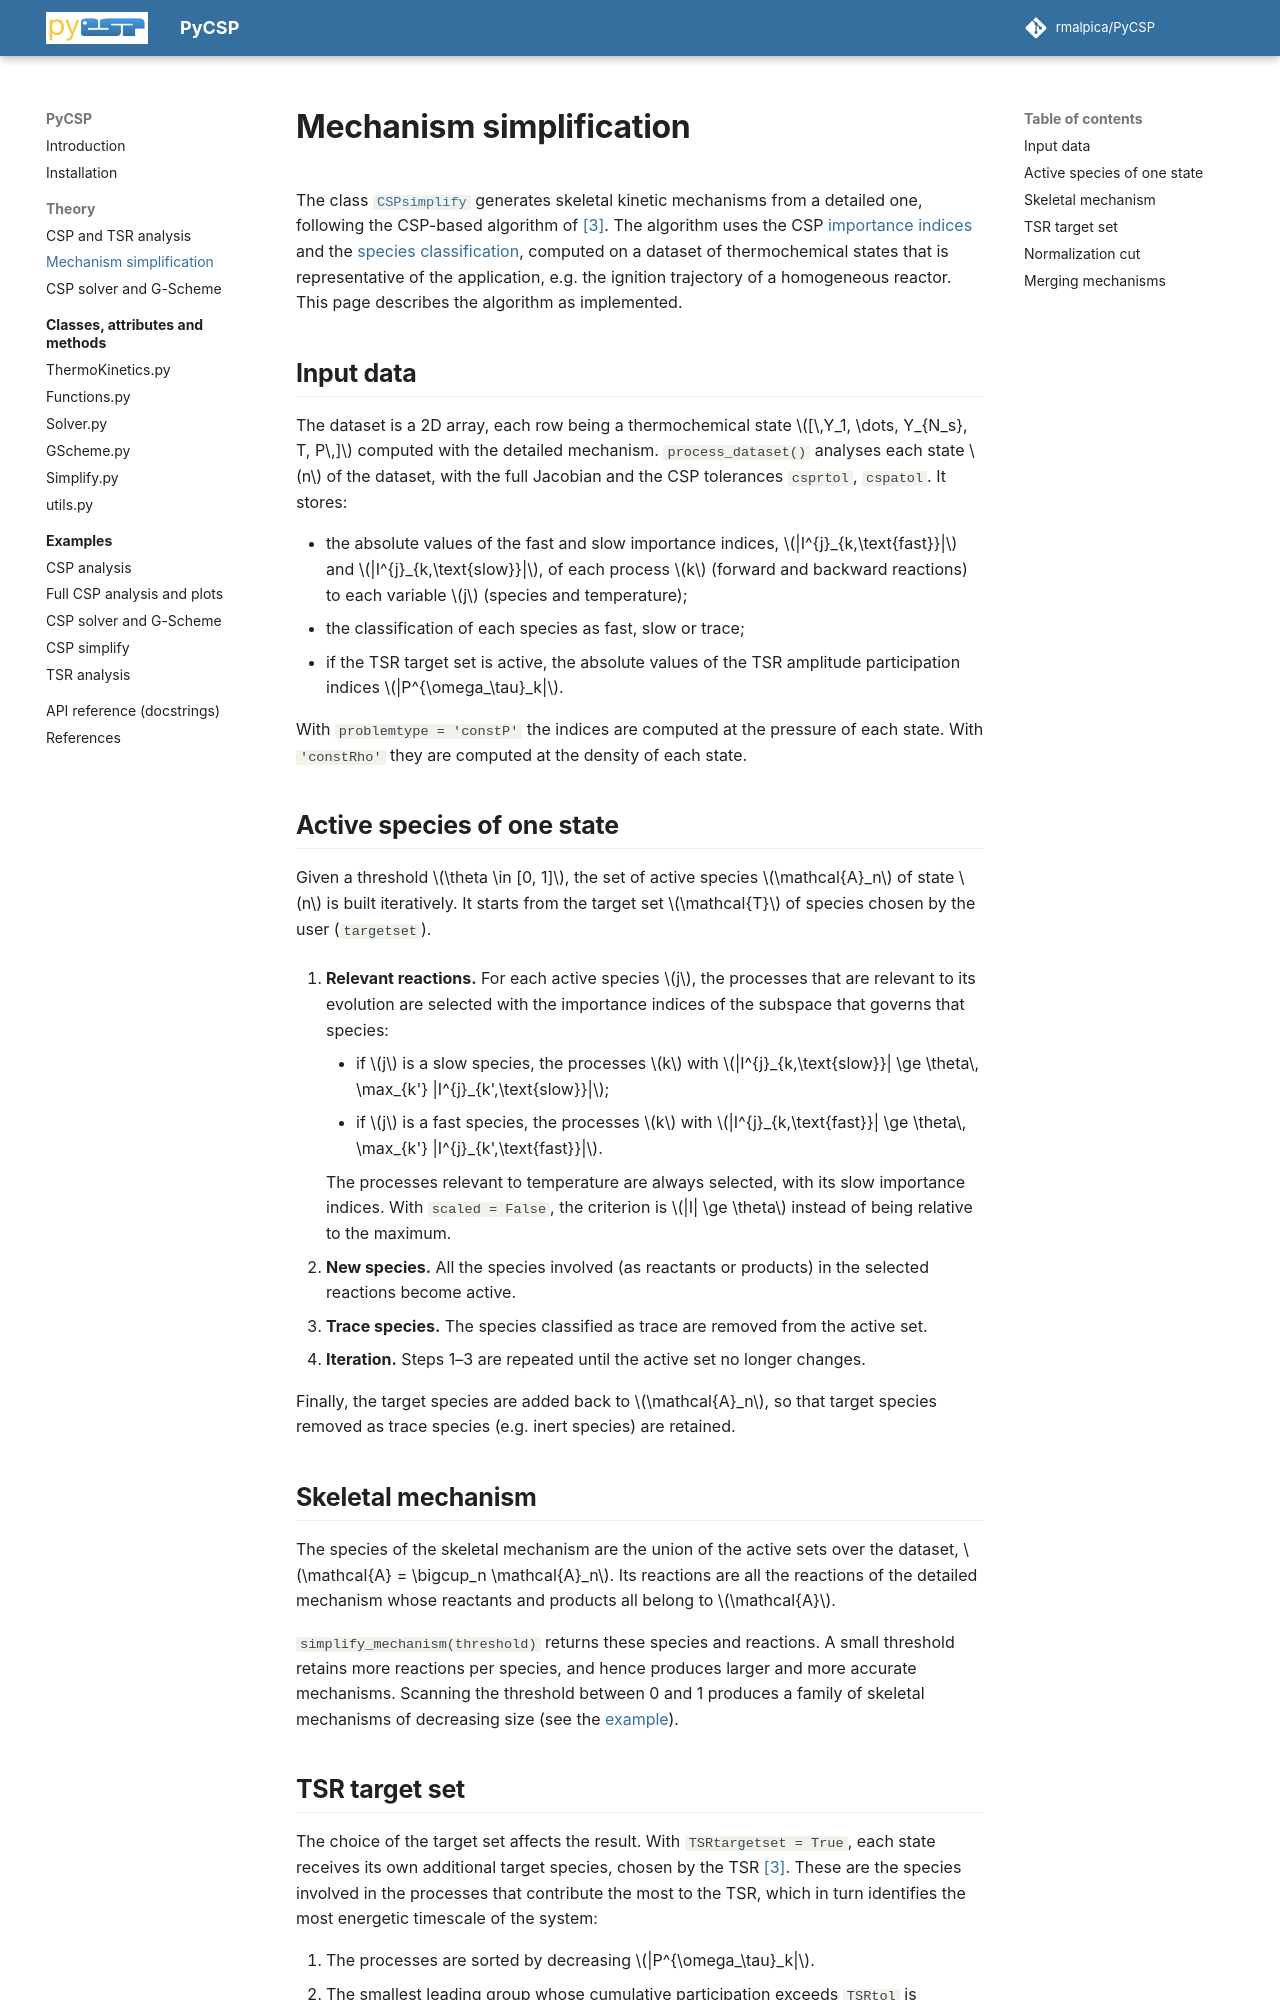

repository: rmalpica/PyCSP · page: theory/simplification/index.html · generator: mkdocs

# Mechanism simplification

The class [`CSPsimplify`](../api/simplify.md) generates skeletal kinetic mechanisms from a detailed one, following the CSP-based algorithm of [[3]](../references.md#MalpicaGalassi2018). The algorithm uses the CSP [importance indices](analysis.md#importance-indices) and the [species classification](analysis.md#csp-pointers-and-species-classification), computed on a dataset of thermochemical states that is representative of the application, e.g. the ignition trajectory of a homogeneous reactor. This page describes the algorithm as implemented.

## Input data

The dataset is a 2D array, each row being a thermochemical state $[\,Y_1, \dots, Y_{N_s}, T, P\,]$ computed with the detailed mechanism. `process_dataset()` analyses each state $n$ of the dataset, with the full Jacobian and the CSP tolerances `csprtol`, `cspatol`. It stores:

- the absolute values of the fast and slow importance indices, $|I^{j}_{k,\text{fast}}|$ and $|I^{j}_{k,\text{slow}}|$, of each process $k$ (forward and backward reactions) to each variable $j$ (species and temperature);
- the classification of each species as fast, slow or trace;
- if the TSR target set is active, the absolute values of the TSR amplitude participation indices $|P^{\omega_\tau}_k|$.

With `problemtype = 'constP'` the indices are computed at the pressure of each state. With `'constRho'` they are computed at the density of each state.

## Active species of one state

Given a threshold $\theta \in [0, 1]$, the set of active species $\mathcal{A}_n$ of state $n$ is built iteratively. It starts from the target set $\mathcal{T}$ of species chosen by the user (`targetset`).

1. **Relevant reactions.** For each active species $j$, the processes that are relevant to its evolution are selected with the importance indices of the subspace that governs that species:
    - if $j$ is a slow species, the processes $k$ with $|I^{j}_{k,\text{slow}}| \ge \theta\, \max_{k'} |I^{j}_{k',\text{slow}}|$;
    - if $j$ is a fast species, the processes $k$ with $|I^{j}_{k,\text{fast}}| \ge \theta\, \max_{k'} |I^{j}_{k',\text{fast}}|$.

    The processes relevant to temperature are always selected, with its slow importance indices. With `scaled = False`, the criterion is $|I| \ge \theta$ instead of being relative to the maximum.

2. **New species.** All the species involved (as reactants or products) in the selected reactions become active.
3. **Trace species.** The species classified as trace are removed from the active set.
4. **Iteration.** Steps 1&ndash;3 are repeated until the active set no longer changes.

Finally, the target species are added back to $\mathcal{A}_n$, so that target species removed as trace species (e.g. inert species) are retained.

## Skeletal mechanism

The species of the skeletal mechanism are the union of the active sets over the dataset, $\mathcal{A} = \bigcup_n \mathcal{A}_n$. Its reactions are all the reactions of the detailed mechanism whose reactants and products all belong to $\mathcal{A}$.

`simplify_mechanism(threshold)` returns these species and reactions. A small threshold retains more reactions per species, and hence produces larger and more accurate mechanisms. Scanning the threshold between 0 and 1 produces a family of skeletal mechanisms of decreasing size (see the [example](../examples/csp-simplify.md)).
